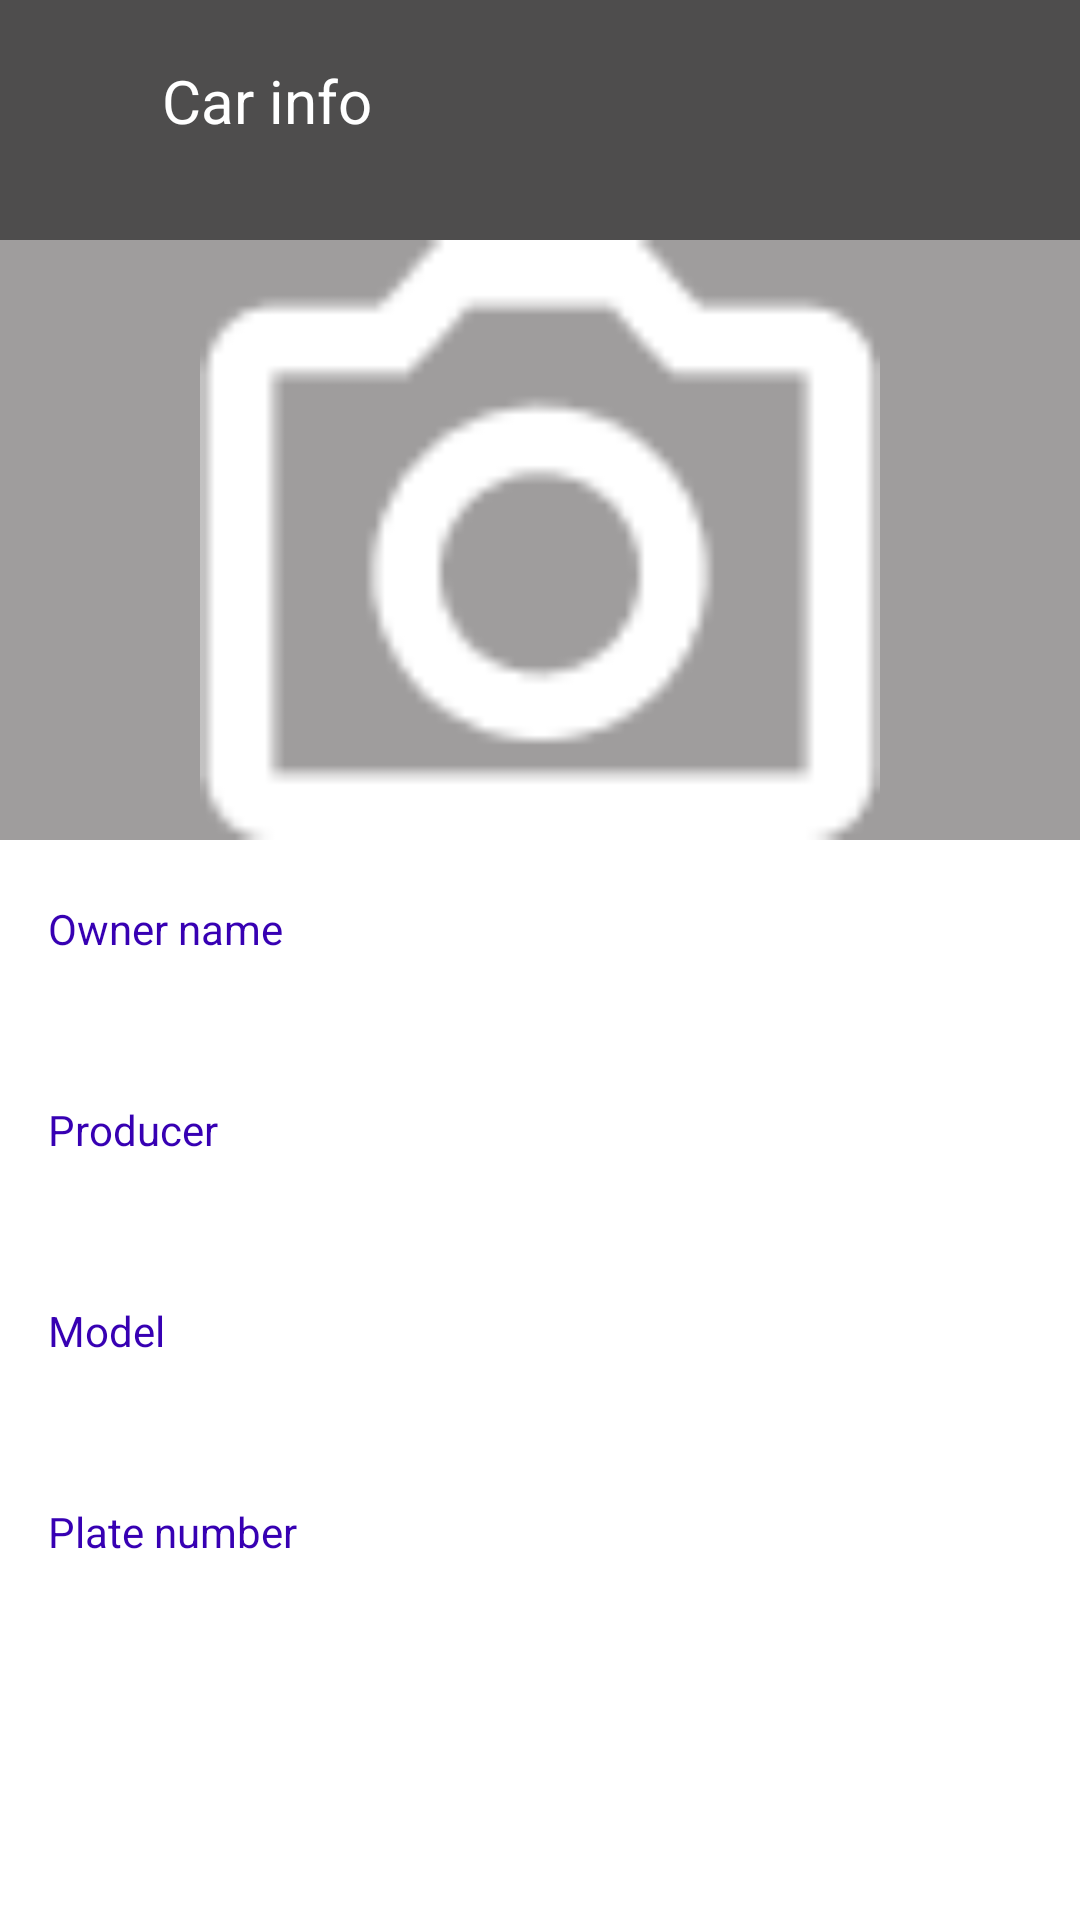

The Android layout XML behind this screen, and the referenced resources:
<!-- AndroidManifest.xml: application theme Theme.HomeWork6STO -->
<!-- res/layout/fragment_car_detail.xml -->
<?xml version="1.0" encoding="utf-8"?>
<FrameLayout xmlns:android="http://schemas.android.com/apk/res/android"
    xmlns:tools="http://schemas.android.com/tools"
    android:id="@+id/fragmentCarInfo"
    android:layout_width="match_parent"
    android:layout_height="match_parent"
    android:background="@color/white"
    tools:context="com.likchachevskiy.android.mysto.ui.screens.addcar.AddCarFragment">

    <LinearLayout
        android:layout_width="match_parent"
        android:layout_height="80dp"
        android:background="#4E4D4D"
        android:orientation="horizontal"
        android:paddingTop="20dp"
        android:weightSum="4">

        <ImageButton
            android:id="@+id/imBtnCarInfoBackStart"
            android:layout_width="24dp"
            android:layout_height="24dp"
            android:layout_marginEnd="10dp"
            android:layout_weight="1"
            android:background="#4E4D4D"
            android:importantForAccessibility="no"
            android:src="@drawable/arrow_backstart"
            tools:ignore="SpeakableTextPresentCheck,TouchTargetSizeCheck" />

        <TextView
            android:id="@+id/tvCarInfo"
            android:layout_width="260dp"
            android:layout_height="match_parent"
            android:layout_marginStart="16dp"
            android:layout_weight="1"
            android:text="@string/tv_car_info"
            android:textColor="@color/white"
            android:textSize="20sp"
            tools:ignore="InefficientWeight" />

        <ImageButton
            android:id="@+id/imBtnDelete"
            android:layout_width="24dp"
            android:layout_height="24dp"
            android:layout_marginEnd="10dp"
            android:layout_weight="1"
            android:background="#4E4D4D"
            android:importantForAccessibility="no"
            android:src="@drawable/delete"
            tools:ignore="SpeakableTextPresentCheck,TouchTargetSizeCheck" />

    </LinearLayout>

    <LinearLayout
        android:layout_width="match_parent"
        android:layout_height="200dp"
        android:layout_marginTop="80dp"
        android:background="#9F9D9D"
        android:gravity="center">

        <ImageView
            android:id="@+id/ivAddCarPhoto"
            android:layout_width="match_parent"
            android:layout_height="match_parent"
            android:background="#9F9D9D"
            android:importantForAccessibility="no"
            android:src="@drawable/camera"
            tools:ignore="ImageContrastCheck" />

    </LinearLayout>

    <LinearLayout
        android:layout_width="match_parent"
        android:layout_height="wrap_content"
        android:layout_marginTop="300dp"
        android:layout_marginStart="16dp"
        android:orientation="vertical">

        <TextView
            android:id="@+id/tvCarInfoOwnerName"
            android:layout_width="wrap_content"
            android:layout_height="wrap_content"
            android:text="@string/tv_owner_name"
            android:textColor="@color/purple_700" />

        <TextView
            android:id="@+id/etCarInfoOwnerName"
            android:layout_width="wrap_content"
            android:layout_height="wrap_content"
            android:ems="18"
            android:importantForAutofill="no"
            android:minHeight="48dp"
            tools:text="ownerName"
            android:textSize="18sp"
            android:gravity="center_vertical"
            android:textStyle="bold" />

            <TextView
                android:id="@+id/tvCarInfoProducerName"
                android:layout_width="wrap_content"
                android:layout_height="wrap_content"
                android:text="@string/tv_producer"
                android:textColor="@color/purple_700" />

            <TextView
                android:id="@+id/etCarInfoProducer"
                android:layout_width="wrap_content"
                android:layout_height="wrap_content"
                android:ems="9"
                android:importantForAutofill="no"
                android:minHeight="48dp"
                android:textSize="18sp"
                tools:text="Producer"
                android:gravity="center_vertical"
                android:textStyle="bold" />


            <TextView
                android:id="@+id/tv_сarInfo_model"
                android:layout_width="wrap_content"
                android:layout_height="wrap_content"
                android:text="@string/tv_model"
                android:textColor="@color/purple_700" />

            <TextView
                android:id="@+id/etCarInfoModel"
                android:layout_width="wrap_content"
                android:layout_height="wrap_content"
                android:ems="8"
                android:importantForAutofill="no"
                tools:text="Model"
                android:gravity="center_vertical"
                android:minHeight="48dp"
                android:textSize="18sp"
                android:textStyle="bold"
                tools:ignore="LabelFor,SpeakableTextPresentCheck" />

        <TextView
            android:id="@+id/tvCarInfoPlateNumber"
            android:layout_width="wrap_content"
            android:layout_height="wrap_content"
            android:text="@string/tv_plate_number"
            android:textColor="@color/purple_700" />

        <TextView
            android:id="@+id/etCarInfoPlateNumber"
            android:layout_width="wrap_content"
            android:layout_height="wrap_content"
            android:ems="18"
            android:minHeight="48dp"
            android:textSize="18sp"
            android:textStyle="bold"
            tools:text="Number"
            android:gravity="center_vertical" />
    </LinearLayout>













</FrameLayout>
<!-- resources referenced by this layout -->
<resources>
  <color name="purple_700">#FF3700B3</color>
  <color name="white">#FFFFFFFF</color>
  <!-- drawable camera: png bitmap (drawable, 1174 bytes) -->
  <string name="tv_car_info">Сar info</string>
  <string name="tv_model">Model</string>
  <string name="tv_owner_name">Owner name</string>
  <string name="tv_plate_number">Plate number</string>
  <string name="tv_producer">Producer</string>
  <style name="Theme.HomeWork6STO" parent="Theme.MaterialComponents.DayNight.NoActionBar">
          
          <item name="colorPrimary">@color/purple_500</item>
          <item name="colorPrimaryVariant">@color/purple_700</item>
          <item name="colorOnPrimary">@color/white</item>
          
          <item name="colorSecondary">@color/teal_200</item>
          <item name="colorSecondaryVariant">@color/teal_700</item>
          <item name="colorOnSecondary">@color/black</item>
          
          <item name="android:statusBarColor">?attr/colorPrimaryVariant</item>
          
      </style>
  <color name="purple_500">#FF6200EE</color>
  <color name="teal_200">#FF03DAC5</color>
  <color name="teal_700">#FF018786</color>
  <color name="black">#FF000000</color>
</resources>
